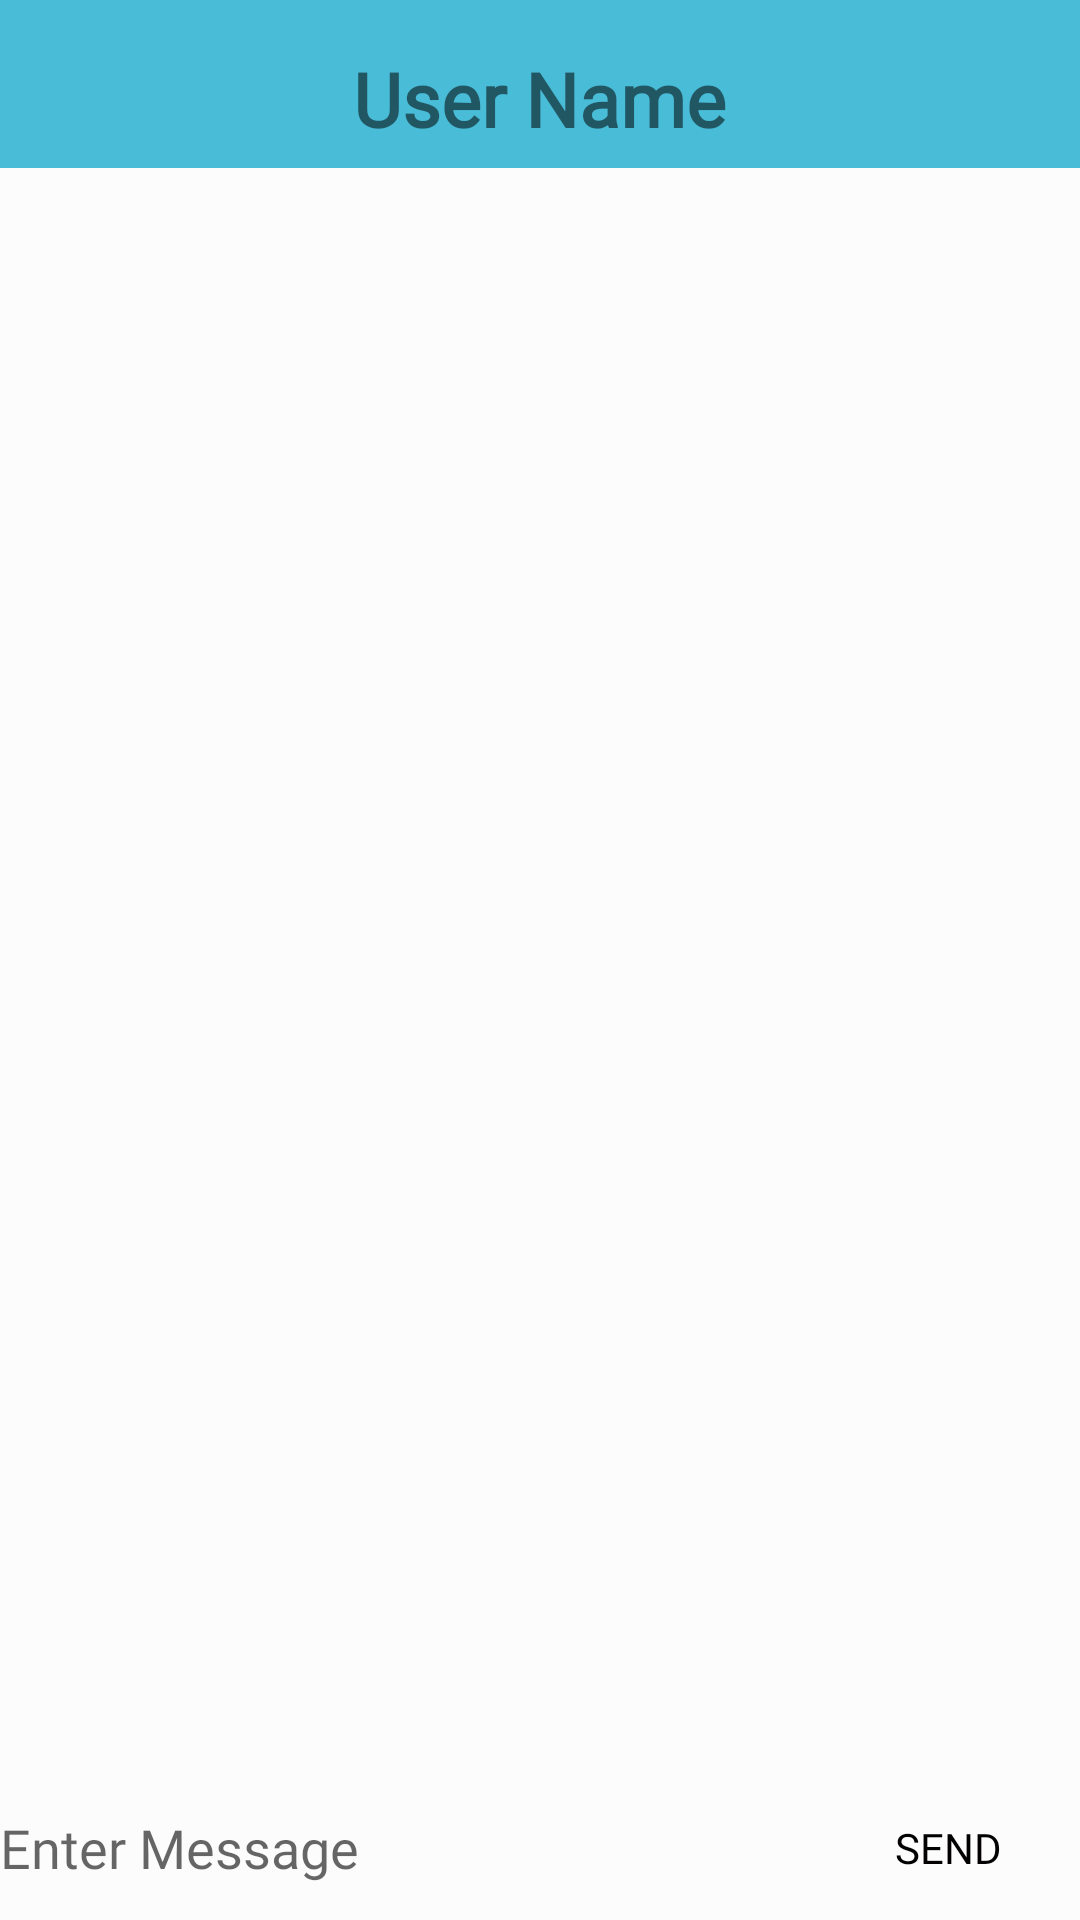

Here is an Android app screen rendered from its layout file. Give the layout XML and the strings, colors and styles it references.
<!-- AndroidManifest.xml: application theme Theme.AppCompat.DayNight.NoActionBar -->
<!-- res/layout/activity_messages2.xml -->
<?xml version="1.0" encoding="utf-8"?>
<androidx.constraintlayout.widget.ConstraintLayout xmlns:android="http://schemas.android.com/apk/res/android"
    xmlns:app="http://schemas.android.com/apk/res-auto"
    xmlns:tools="http://schemas.android.com/tools"
    android:layout_width="match_parent"
    android:layout_height="match_parent"
    android:background="@color/contentBodyColor"
    tools:context=".MessagesActivity">

    <com.google.android.material.appbar.AppBarLayout
        android:id="@+id/layout_group_chat"
        android:layout_width="match_parent"
        android:layout_height="wrap_content"
        android:fitsSystemWindows="true"
        android:orientation="vertical"
        app:layout_constraintTop_toTopOf="parent">

        <RelativeLayout
            android:id="@+id/toolbar_gchannel"
            android:layout_width="match_parent"
            android:layout_height="?attr/actionBarSize"
            android:background="@color/mainColor">

            <ImageView
                android:id="@+id/closeButton"
                android:layout_width="wrap_content"
                android:layout_height="wrap_content"
                android:layout_marginTop="16dp"
                android:layout_marginBottom="10dp"
                android:layout_marginStart="15dp"
                android:src="@drawable/ic_close" />

            <TextView
                android:id="@+id/textViewUser"
                android:layout_width="wrap_content"
                android:layout_height="match_parent"
                android:layout_marginTop="16dp"
                android:layout_marginBottom="10dp"

                android:fontFamily="@font/bariol_regular"
                android:layout_centerHorizontal="true"
                android:text="User Name"
                android:textSize="@dimen/headerTextSize"
                android:textStyle="bold" />

        </RelativeLayout>


    </com.google.android.material.appbar.AppBarLayout>

    <androidx.recyclerview.widget.RecyclerView
        android:id="@+id/MessageSend"
        android:layout_width="match_parent"
        android:layout_height="match_parent"
        android:layout_marginBottom="16dp"
        app:layout_constrainedHeight="true"
        app:layout_constraintBottom_toTopOf="@+id/layout_gchat_chatbox"
        app:layout_constraintTop_toBottomOf="@+id/layout_group_chat"
        android:background="@color/contentBodyColor"
        tools:ignore="MissingConstraints" />

    <RelativeLayout
        android:id="@+id/layout_gchat_chatbox"
        android:layout_width="match_parent"
        android:layout_height="wrap_content"
        app:layout_constraintBottom_toBottomOf="parent"
        app:layout_constraintStart_toStartOf="parent">

        <EditText
            android:id="@+id/MessageDetail"
            android:layout_width="match_parent"
            android:layout_height="wrap_content"
            android:layout_centerVertical="true"
            android:layout_toStartOf="@+id/SendMessage"
            android:background="@android:color/transparent"
            android:hint="@string/enter_message"
            android:inputType="textMultiLine"
            android:maxLines="6"
            tools:ignore="Autofill"
            android:fontFamily="@font/bariol_regular"
            />
        

        <Button
            android:id="@+id/SendMessage"
            android:layout_width="wrap_content"
            android:layout_height="wrap_content"
            android:layout_alignParentEnd="true"
            android:background="?attr/selectableItemBackground"
            android:text="@string/send"
            android:textColor="@color/contentTextColor"
            android:fontFamily="@font/bariol_regular"/>
        



    </RelativeLayout>




</androidx.constraintlayout.widget.ConstraintLayout>
<!-- resources referenced by this layout -->
<resources>
  <color name="contentBodyColor">#FCFCFC</color>
  <color name="contentTextColor">#020000</color>
  <color name="mainColor">#49bcd7</color>
  <dimen name="headerTextSize">25sp</dimen>
  <!-- drawable button_backround (drawable) -->
  <?xml version="1.0" encoding="utf-8"?>
  <shape xmlns:android="http://schemas.android.com/apk/res/android"
      android:shape="rectangle">
  
      <stroke
          android:color="@color/design_default_color_on_secondary"
          android:width="1dp"/>
      <corners android:radius="3dp"/>
  </shape>
  <string name="enter_message">Enter Message</string>
  <string name="send">Send</string>
</resources>
